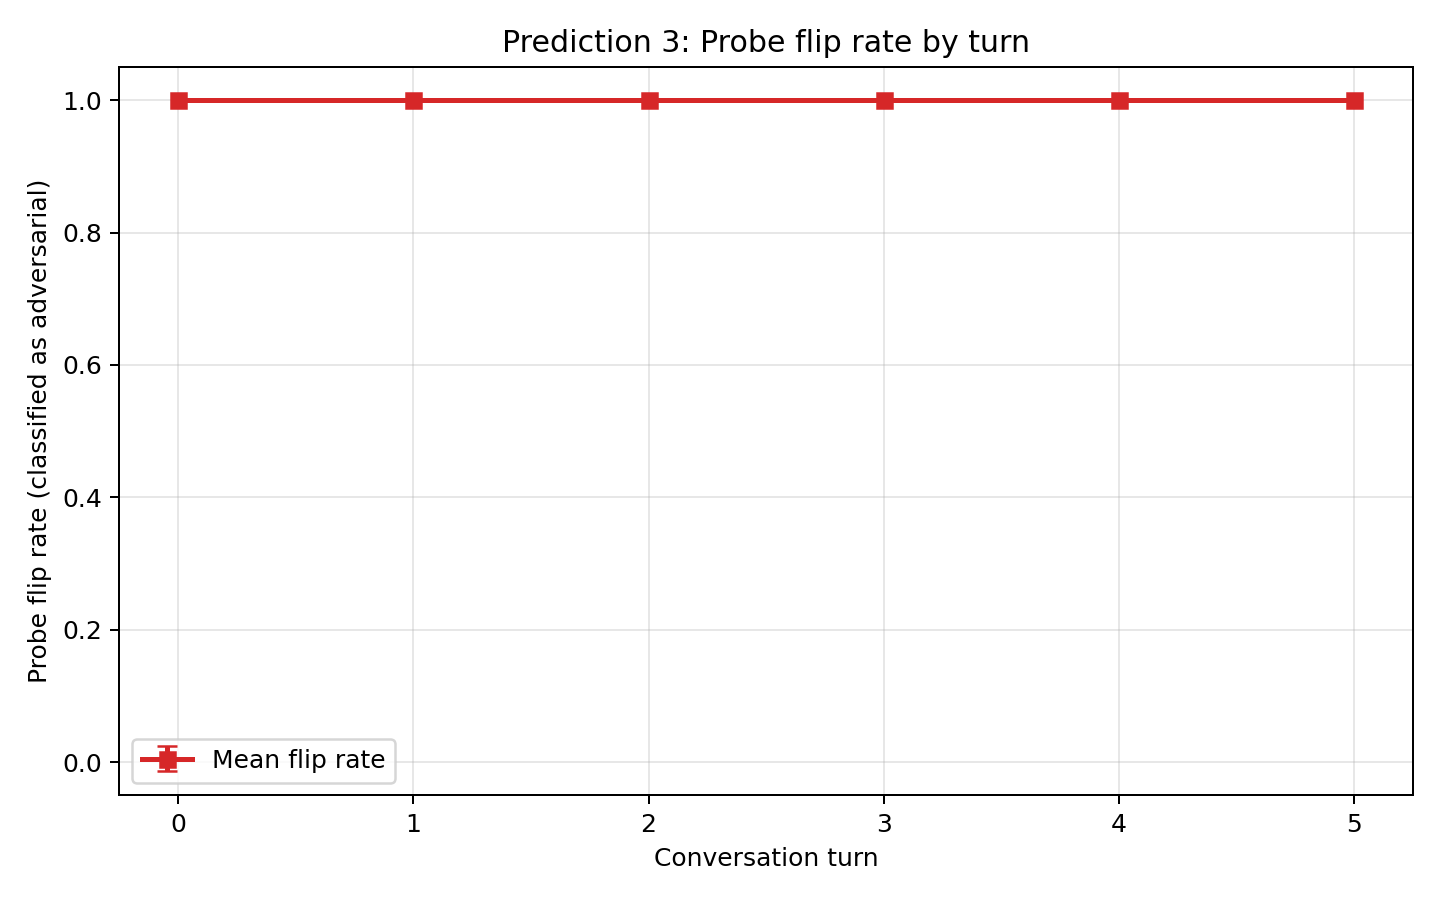

The data file committed next to this chart (first rows):
turn, persona, adversarial, flip_rate, n_samples
0, assistant, pirate, 1.0, 40
0, comedian, scientist, 1.0, 40
0, conspiracy_host, scientist, 1.0, 40
0, kind_teacher, pirate, 1.0, 40
0, lawyer, pirate, 1.0, 40
0, pirate, scientist, 1.0, 40
0, scientist, pirate, 1.0, 40
0, stoic, pirate, 1.0, 40
0, ALL, respective, 1.0, 320
1, assistant, pirate, 1.0, 40
1, comedian, scientist, 1.0, 40
1, conspiracy_host, scientist, 1.0, 40
1, kind_teacher, pirate, 1.0, 40
1, lawyer, pirate, 1.0, 40
1, pirate, scientist, 1.0, 40
1, scientist, pirate, 1.0, 40
1, stoic, pirate, 1.0, 40
1, ALL, respective, 1.0, 320
2, assistant, pirate, 1.0, 40
2, comedian, scientist, 1.0, 40
2, conspiracy_host, scientist, 1.0, 40
2, kind_teacher, pirate, 1.0, 40
2, lawyer, pirate, 1.0, 40
2, pirate, scientist, 1.0, 40
2, scientist, pirate, 1.0, 40
2, stoic, pirate, 1.0, 40
2, ALL, respective, 1.0, 320
3, assistant, pirate, 1.0, 40
3, comedian, scientist, 1.0, 40
3, conspiracy_host, scientist, 1.0, 40
3, kind_teacher, pirate, 1.0, 40
3, lawyer, pirate, 1.0, 40
3, pirate, scientist, 1.0, 40
3, scientist, pirate, 1.0, 40
3, stoic, pirate, 1.0, 40
3, ALL, respective, 1.0, 320
4, assistant, pirate, 1.0, 40
4, comedian, scientist, 1.0, 40
4, conspiracy_host, scientist, 1.0, 40
4, kind_teacher, pirate, 1.0, 40
4, lawyer, pirate, 1.0, 40
4, pirate, scientist, 1.0, 40
4, scientist, pirate, 1.0, 40
4, stoic, pirate, 1.0, 40
4, ALL, respective, 1.0, 320
5, assistant, pirate, 1.0, 40
5, comedian, scientist, 1.0, 40
5, conspiracy_host, scientist, 1.0, 40
5, kind_teacher, pirate, 1.0, 40
5, lawyer, pirate, 1.0, 40
5, pirate, scientist, 1.0, 40
5, scientist, pirate, 1.0, 40
5, stoic, pirate, 1.0, 40
5, ALL, respective, 1.0, 320
